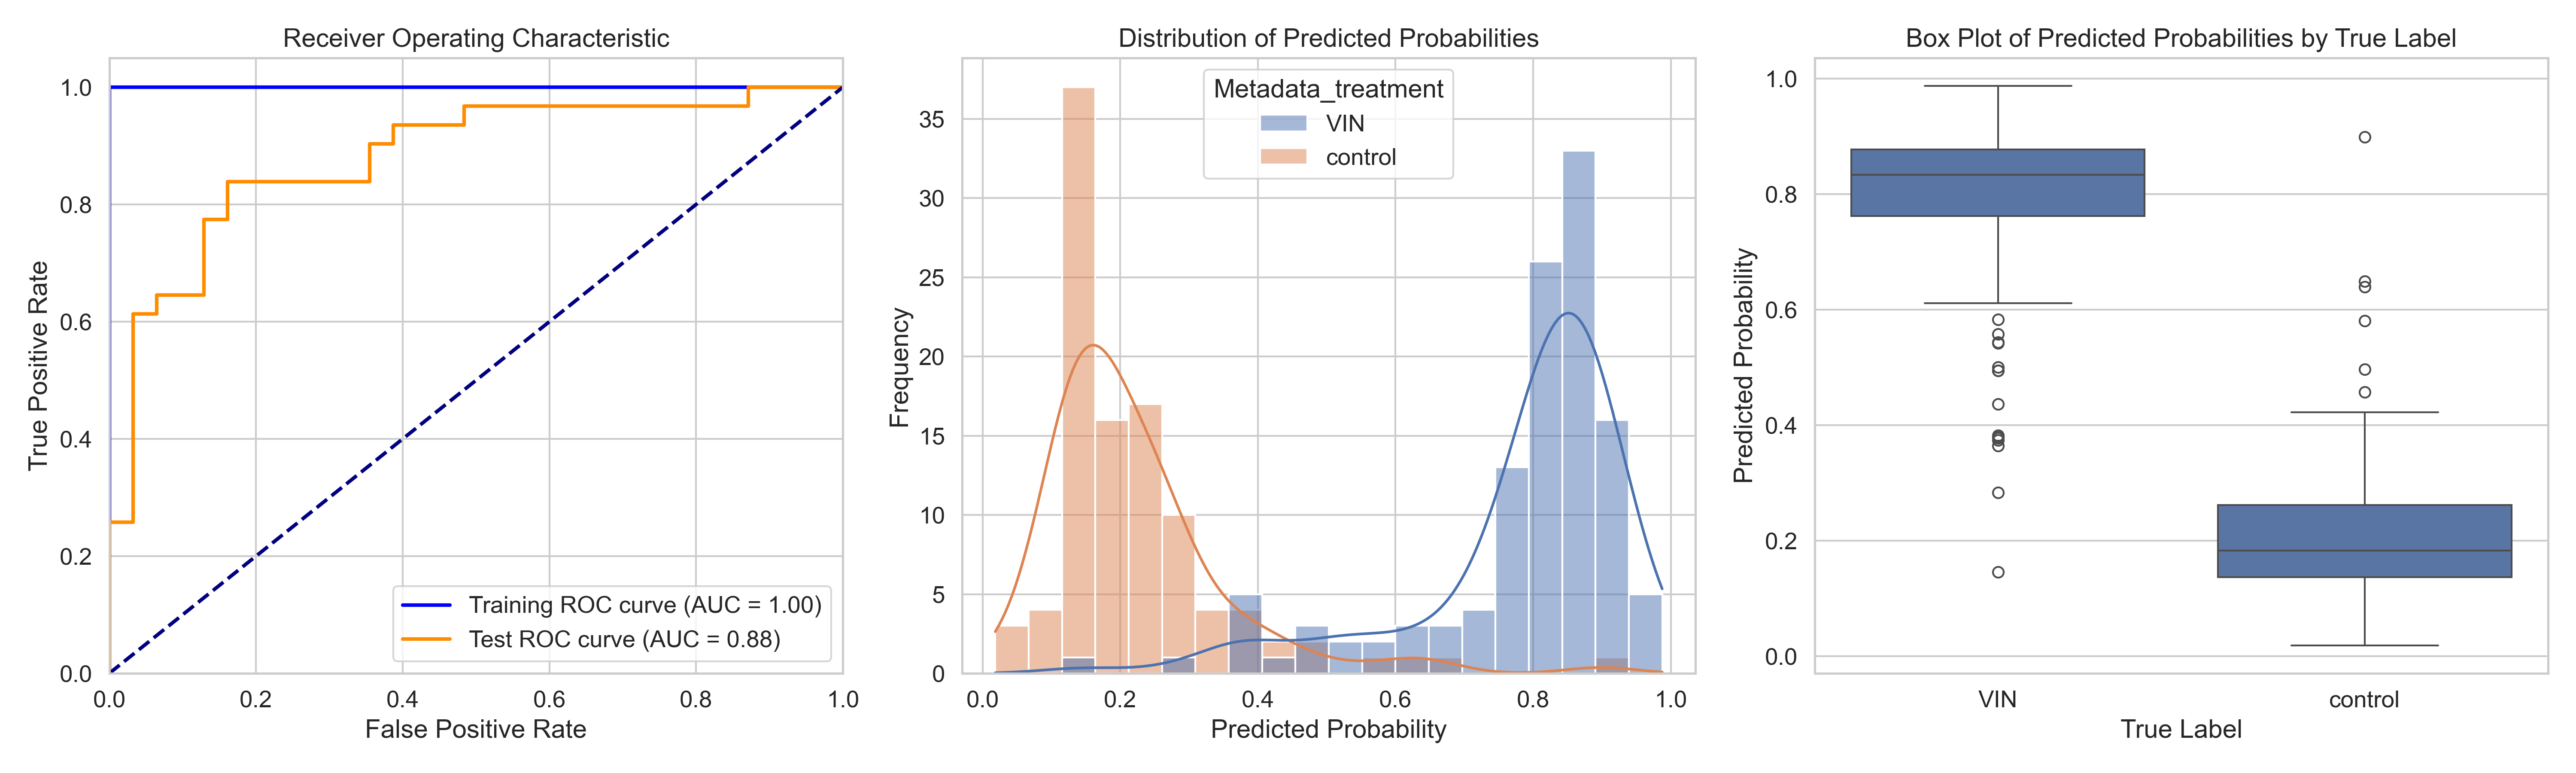

Values plotted in this chart, from the file beside it:
ObjectNumber, Metadata_site, Metadata_concentration, Metadata_hour, Metadata_treatment, Predicted_Probability, Is_Test, S
1, 0, 40, 2, VIN, 0.8699, False, 0.6496
2, 0, 40, 2, VIN, 0.7632, False, 0.5429
1, 1, 40, 2, VIN, 0.7951, False, 0.5748
2, 1, 40, 2, VIN, 0.7881, False, 0.5678
1, 10, 40, 2, VIN, 0.903, True, 0.6827
2, 10, 40, 2, VIN, 0.8762, False, 0.6558
3, 10, 40, 2, VIN, 0.2831, True, 0.06275
1, 11, 40, 2, VIN, 0.8319, False, 0.6115
2, 11, 40, 2, VIN, 0.8552, False, 0.6349
3, 11, 40, 2, VIN, 0.8663, False, 0.646
4, 11, 40, 2, VIN, 0.8525, False, 0.6322
5, 11, 40, 2, VIN, 0.8683, False, 0.6479
6, 11, 40, 2, VIN, 0.7361, False, 0.5158
1, 12, 40, 2, VIN, 0.784, False, 0.5637
2, 12, 40, 2, VIN, 0.4362, False, 0.2159
3, 12, 40, 2, VIN, 0.9093, False, 0.689
4, 12, 40, 2, VIN, 0.8236, True, 0.6033
5, 12, 40, 2, VIN, 0.8281, False, 0.6077
6, 12, 40, 2, VIN, 0.8033, False, 0.583
7, 12, 40, 2, VIN, 0.3742, True, 0.1538
8, 12, 40, 2, VIN, 0.5825, False, 0.3622
9, 12, 40, 2, VIN, 0.8827, False, 0.6624
10, 12, 40, 2, VIN, 0.7916, False, 0.5713
11, 12, 40, 2, VIN, 0.4944, True, 0.2741
12, 12, 40, 2, VIN, 0.6804, True, 0.4601
13, 12, 40, 2, VIN, 0.9202, True, 0.6999
14, 12, 40, 2, VIN, 0.8318, False, 0.6115
15, 12, 40, 2, VIN, 0.8425, True, 0.6222
16, 12, 40, 2, VIN, 0.8279, False, 0.6076
17, 12, 40, 2, VIN, 0.8993, True, 0.679
18, 12, 40, 2, VIN, 0.8727, False, 0.6524
19, 12, 40, 2, VIN, 0.8828, False, 0.6625
20, 12, 40, 2, VIN, 0.7975, False, 0.5772
1, 13, 40, 2, VIN, 0.9131, False, 0.6928
2, 13, 40, 2, VIN, 0.9075, False, 0.6872
3, 13, 40, 2, VIN, 0.864, False, 0.6437
4, 13, 40, 2, VIN, 0.9271, True, 0.7068
5, 13, 40, 2, VIN, 0.8513, False, 0.631
6, 13, 40, 2, VIN, 0.8287, False, 0.6084
7, 13, 40, 2, VIN, 0.9171, True, 0.6968
1, 14, 40, 2, VIN, 0.9875, True, 0.7672
2, 14, 40, 2, VIN, 0.8874, False, 0.6671
3, 14, 40, 2, VIN, 0.7771, True, 0.5568
4, 14, 40, 2, VIN, 0.8235, False, 0.6031
1, 15, 40, 2, VIN, 0.8949, False, 0.6746
2, 15, 40, 2, VIN, 0.8193, False, 0.599
3, 15, 40, 2, VIN, 0.8437, False, 0.6233
4, 15, 40, 2, VIN, 0.8691, False, 0.6488
5, 15, 40, 2, VIN, 0.6603, True, 0.44
6, 15, 40, 2, VIN, 0.884, False, 0.6636
7, 15, 40, 2, VIN, 0.8639, False, 0.6436
1, 16, 40, 2, VIN, 0.6108, False, 0.3905
2, 16, 40, 2, VIN, 0.7203, False, 0.5
3, 16, 40, 2, VIN, 0.542, True, 0.3217
4, 16, 40, 2, VIN, 0.6886, True, 0.4683
5, 16, 40, 2, VIN, 0.7992, False, 0.5789
1, 17, 40, 2, VIN, 0.8966, False, 0.6762
2, 17, 40, 2, VIN, 0.1453, True, -0.07497
3, 17, 40, 2, VIN, 0.837, False, 0.6167
4, 17, 40, 2, VIN, 0.4946, True, 0.2743
... 161 more rows
